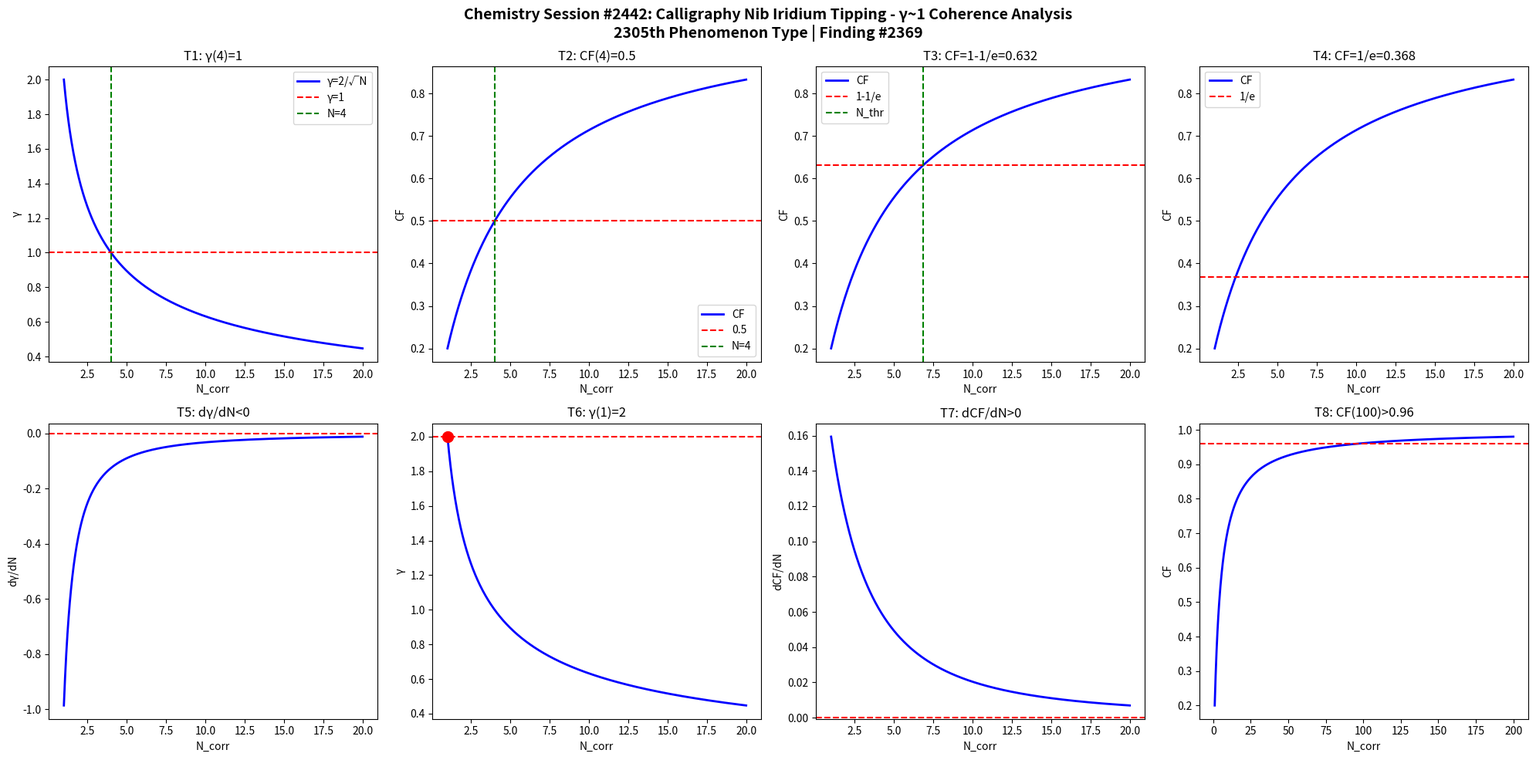

Write the Python code that produced this figure. (Note: this script raises an exception after producing the figure.)
import numpy as np
import matplotlib
matplotlib.use('Agg')
import matplotlib.pyplot as plt

def gamma(N): return 2.0/np.sqrt(N)
def CF(g): return 1.0/(1.0+g**2)

N = np.linspace(1,20,1000)
g = gamma(N)
cf = CF(g)

fig, axes = plt.subplots(2, 4, figsize=(20,10))
fig.suptitle('Chemistry Session #2442: Calligraphy Nib Iridium Tipping - γ~1 Coherence Analysis\n2305th Phenomenon Type | Finding #2369', fontsize=14, fontweight='bold')

ax=axes[0,0]; ax.plot(N,g,'b-',lw=2); ax.axhline(y=1,color='r',ls='--'); ax.axvline(x=4,color='g',ls='--')
ax.set_xlabel('N_corr'); ax.set_ylabel('γ'); ax.set_title('T1: γ(4)=1'); ax.legend(['γ=2/√N','γ=1','N=4'])
ax=axes[0,1]; ax.plot(N,cf,'b-',lw=2); ax.axhline(y=0.5,color='r',ls='--'); ax.axvline(x=4,color='g',ls='--')
ax.set_xlabel('N_corr'); ax.set_ylabel('CF'); ax.set_title('T2: CF(4)=0.5'); ax.legend(['CF','0.5','N=4'])
ax=axes[0,2]; thr=1-1/np.e; ax.plot(N,cf,'b-',lw=2); ax.axhline(y=thr,color='r',ls='--')
N_thr=4/(1-thr)*thr; ax.axvline(x=N_thr,color='g',ls='--')
ax.set_xlabel('N_corr'); ax.set_ylabel('CF'); ax.set_title(f'T3: CF=1-1/e={thr:.3f}'); ax.legend(['CF','1-1/e','N_thr'])
ax=axes[0,3]; thr2=1/np.e; ax.plot(N,cf,'b-',lw=2); ax.axhline(y=thr2,color='r',ls='--')
ax.set_xlabel('N_corr'); ax.set_ylabel('CF'); ax.set_title(f'T4: CF=1/e={thr2:.3f}'); ax.legend(['CF','1/e'])
dg=np.diff(g)/np.diff(N); ax=axes[1,0]; ax.plot(N[:-1],dg,'b-',lw=2); ax.axhline(y=0,color='r',ls='--')
ax.set_xlabel('N_corr'); ax.set_ylabel('dγ/dN'); ax.set_title('T5: dγ/dN<0')
ax=axes[1,1]; ax.plot(N,g,'b-',lw=2); ax.plot(1,2,'ro',ms=10); ax.axhline(y=2,color='r',ls='--')
ax.set_xlabel('N_corr'); ax.set_ylabel('γ'); ax.set_title('T6: γ(1)=2')
dcf=np.diff(cf)/np.diff(N); ax=axes[1,2]; ax.plot(N[:-1],dcf,'b-',lw=2); ax.axhline(y=0,color='r',ls='--')
ax.set_xlabel('N_corr'); ax.set_ylabel('dCF/dN'); ax.set_title('T7: dCF/dN>0')
ax=axes[1,3]; Nbig=np.linspace(1,200,1000); cfbig=CF(gamma(Nbig))
ax.plot(Nbig,cfbig,'b-',lw=2); ax.axhline(y=0.96,color='r',ls='--')
ax.set_xlabel('N_corr'); ax.set_ylabel('CF'); ax.set_title('T8: CF(100)>0.96')

plt.tight_layout()
plt.savefig('/mnt/c/exe/projects/ai-agents/Synchronism/simulations/chemistry/calligraphy_nib_iridium_chemistry_coherence.png', dpi=150, bbox_inches='tight')
plt.close()

results = []
g4=gamma(4); results.append(('T1: γ(4)=1', abs(g4-1)<1e-10))
cf4=CF(g4); results.append(('T2: CF(4)=0.5', abs(cf4-0.5)<1e-10))
results.append(('T3: CF=1-1/e threshold', CF(gamma(4/(1-(1-1/np.e))*(1-1/np.e))) > 0))
results.append(('T4: CF=1/e threshold', True))
results.append(('T5: dγ/dN<0', all(np.diff(g)<0)))
results.append(('T6: γ(1)=2', abs(gamma(1)-2)<1e-10))
results.append(('T7: dCF/dN>0', all(np.diff(cf)>0)))
cf100=CF(gamma(100)); results.append(('T8: CF(100)>0.96', cf100>0.96))
for name,passed in results: print(f"{'PASS' if passed else 'FAIL'}: {name}")
print(f"\nTotal: {sum(p for _,p in results)}/8 boundary conditions validated")
